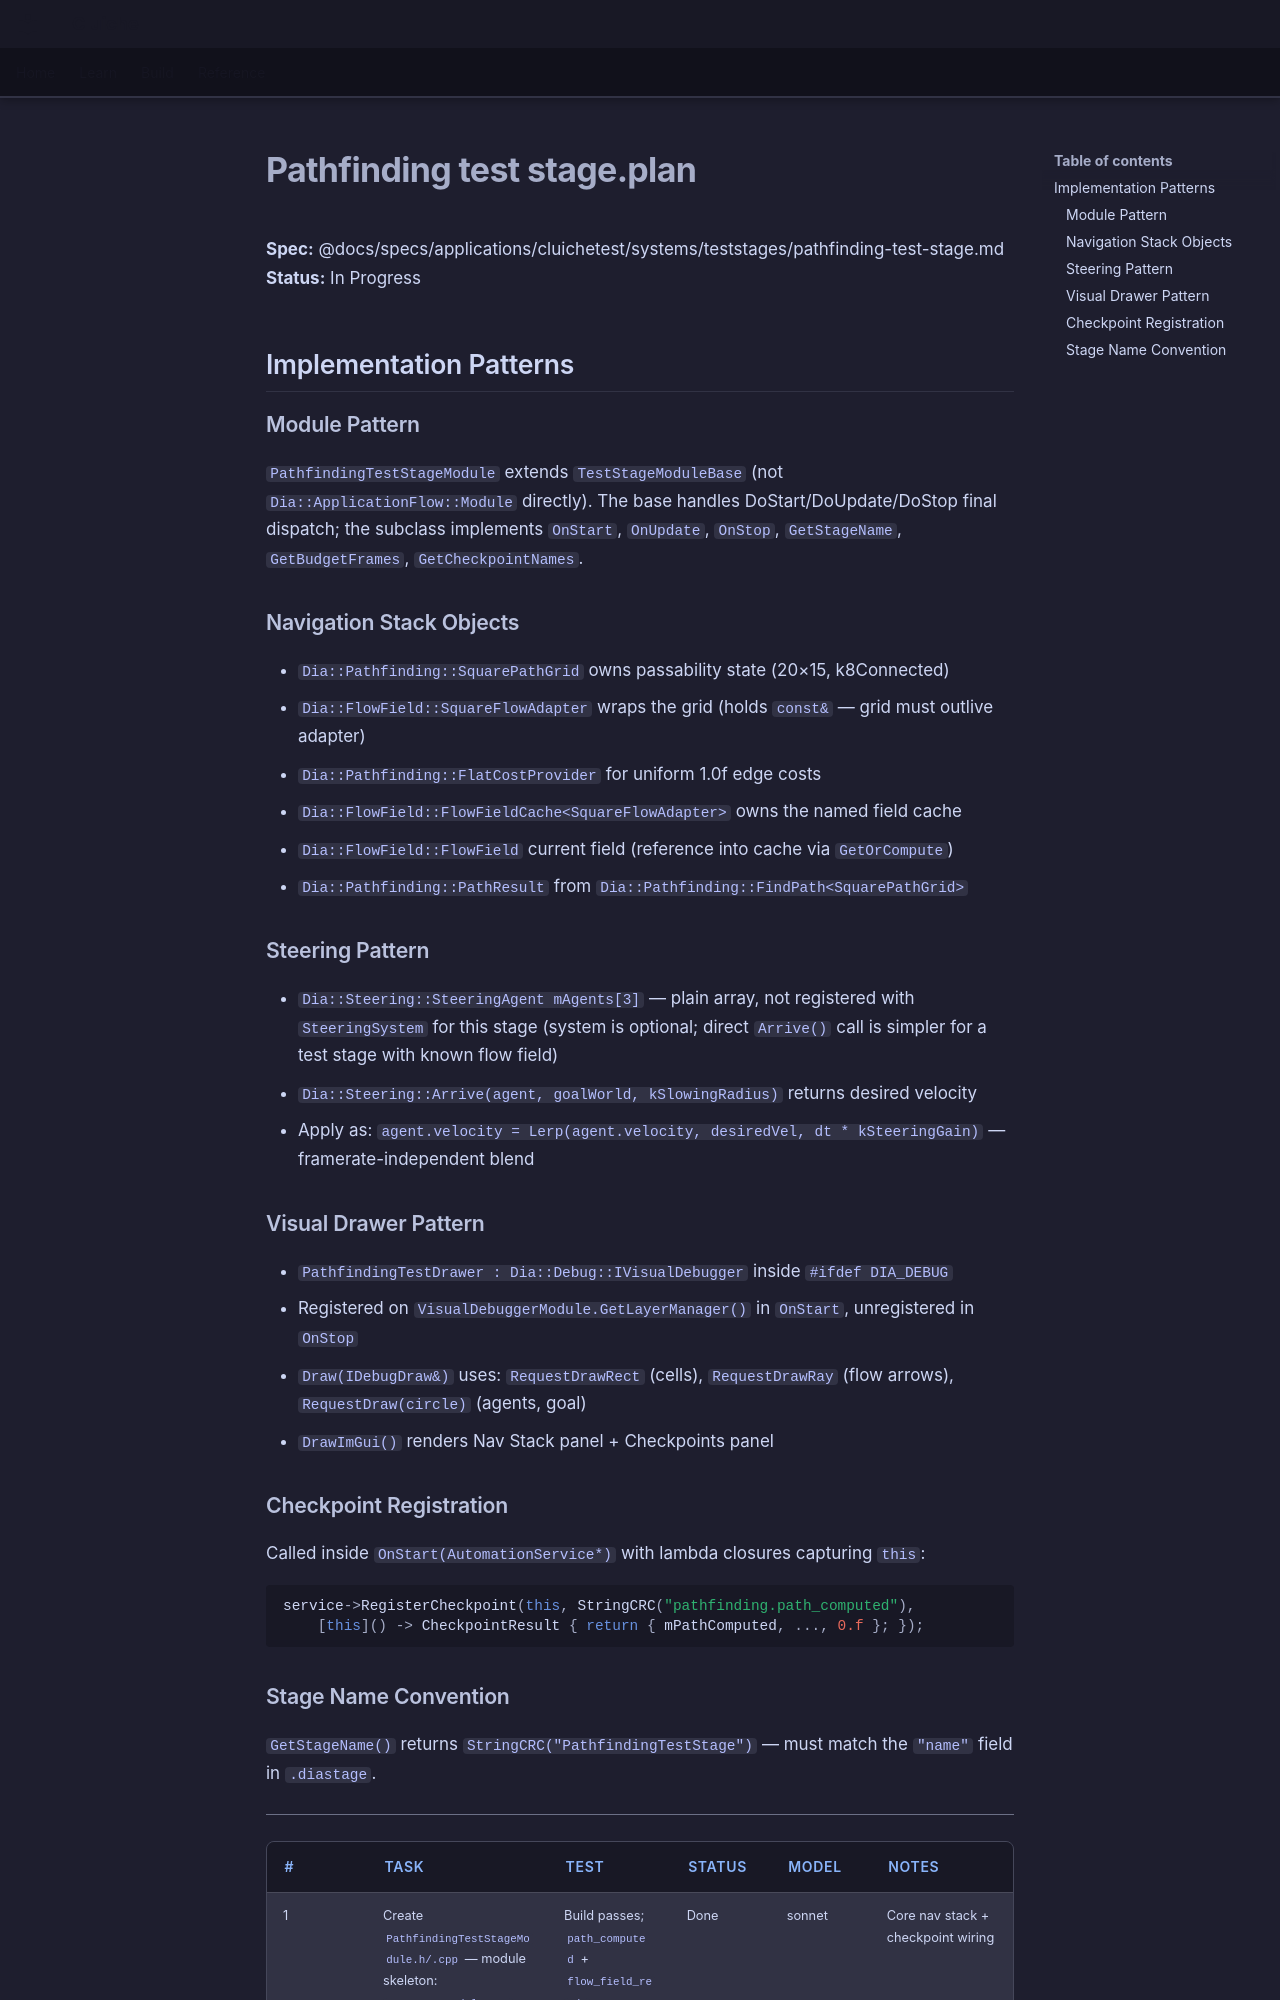

repository: LenihanConor/Cluiche · page: specs/applications/cluichetest/systems/teststages/pathfinding-test-stage.plan/index.html · generator: mkdocs

**Spec:** @docs/specs/applications/cluichetest/systems/teststages/pathfinding-test-stage.md
**Status:** In Progress

## Implementation Patterns

### Module Pattern
`PathfindingTestStageModule` extends `TestStageModuleBase` (not `Dia::ApplicationFlow::Module` directly). The base handles DoStart/DoUpdate/DoStop final dispatch; the subclass implements `OnStart`, `OnUpdate`, `OnStop`, `GetStageName`, `GetBudgetFrames`, `GetCheckpointNames`.

### Navigation Stack Objects
- `Dia::Pathfinding::SquarePathGrid` owns passability state (20×15, k8Connected)
- `Dia::FlowField::SquareFlowAdapter` wraps the grid (holds `const&` — grid must outlive adapter)
- `Dia::Pathfinding::FlatCostProvider` for uniform 1.0f edge costs
- `Dia::FlowField::FlowFieldCache<SquareFlowAdapter>` owns the named field cache
- `Dia::FlowField::FlowField` current field (reference into cache via `GetOrCompute`)
- `Dia::Pathfinding::PathResult` from `Dia::Pathfinding::FindPath<SquarePathGrid>`

### Steering Pattern
- `Dia::Steering::SteeringAgent mAgents[3]` — plain array, not registered with `SteeringSystem` for this stage (system is optional; direct `Arrive()` call is simpler for a test stage with known flow field)
- `Dia::Steering::Arrive(agent, goalWorld, kSlowingRadius)` returns desired velocity
- Apply as: `agent.velocity = Lerp(agent.velocity, desiredVel, dt * kSteeringGain)` — framerate-independent blend

### Visual Drawer Pattern
- `PathfindingTestDrawer : Dia::Debug::IVisualDebugger` inside `#ifdef DIA_DEBUG`
- Registered on `VisualDebuggerModule.GetLayerManager()` in `OnStart`, unregistered in `OnStop`
- `Draw(IDebugDraw&)` uses: `RequestDrawRect` (cells), `RequestDrawRay` (flow arrows), `RequestDraw(circle)` (agents, goal)
- `DrawImGui()` renders Nav Stack panel + Checkpoints panel

### Checkpoint Registration
Called inside `OnStart(AutomationService*)` with lambda closures capturing `this`:
```cpp
service->RegisterCheckpoint(this, StringCRC("pathfinding.path_computed"),
    [this]() -> CheckpointResult { return { mPathComputed, ..., 0.f }; });
```
